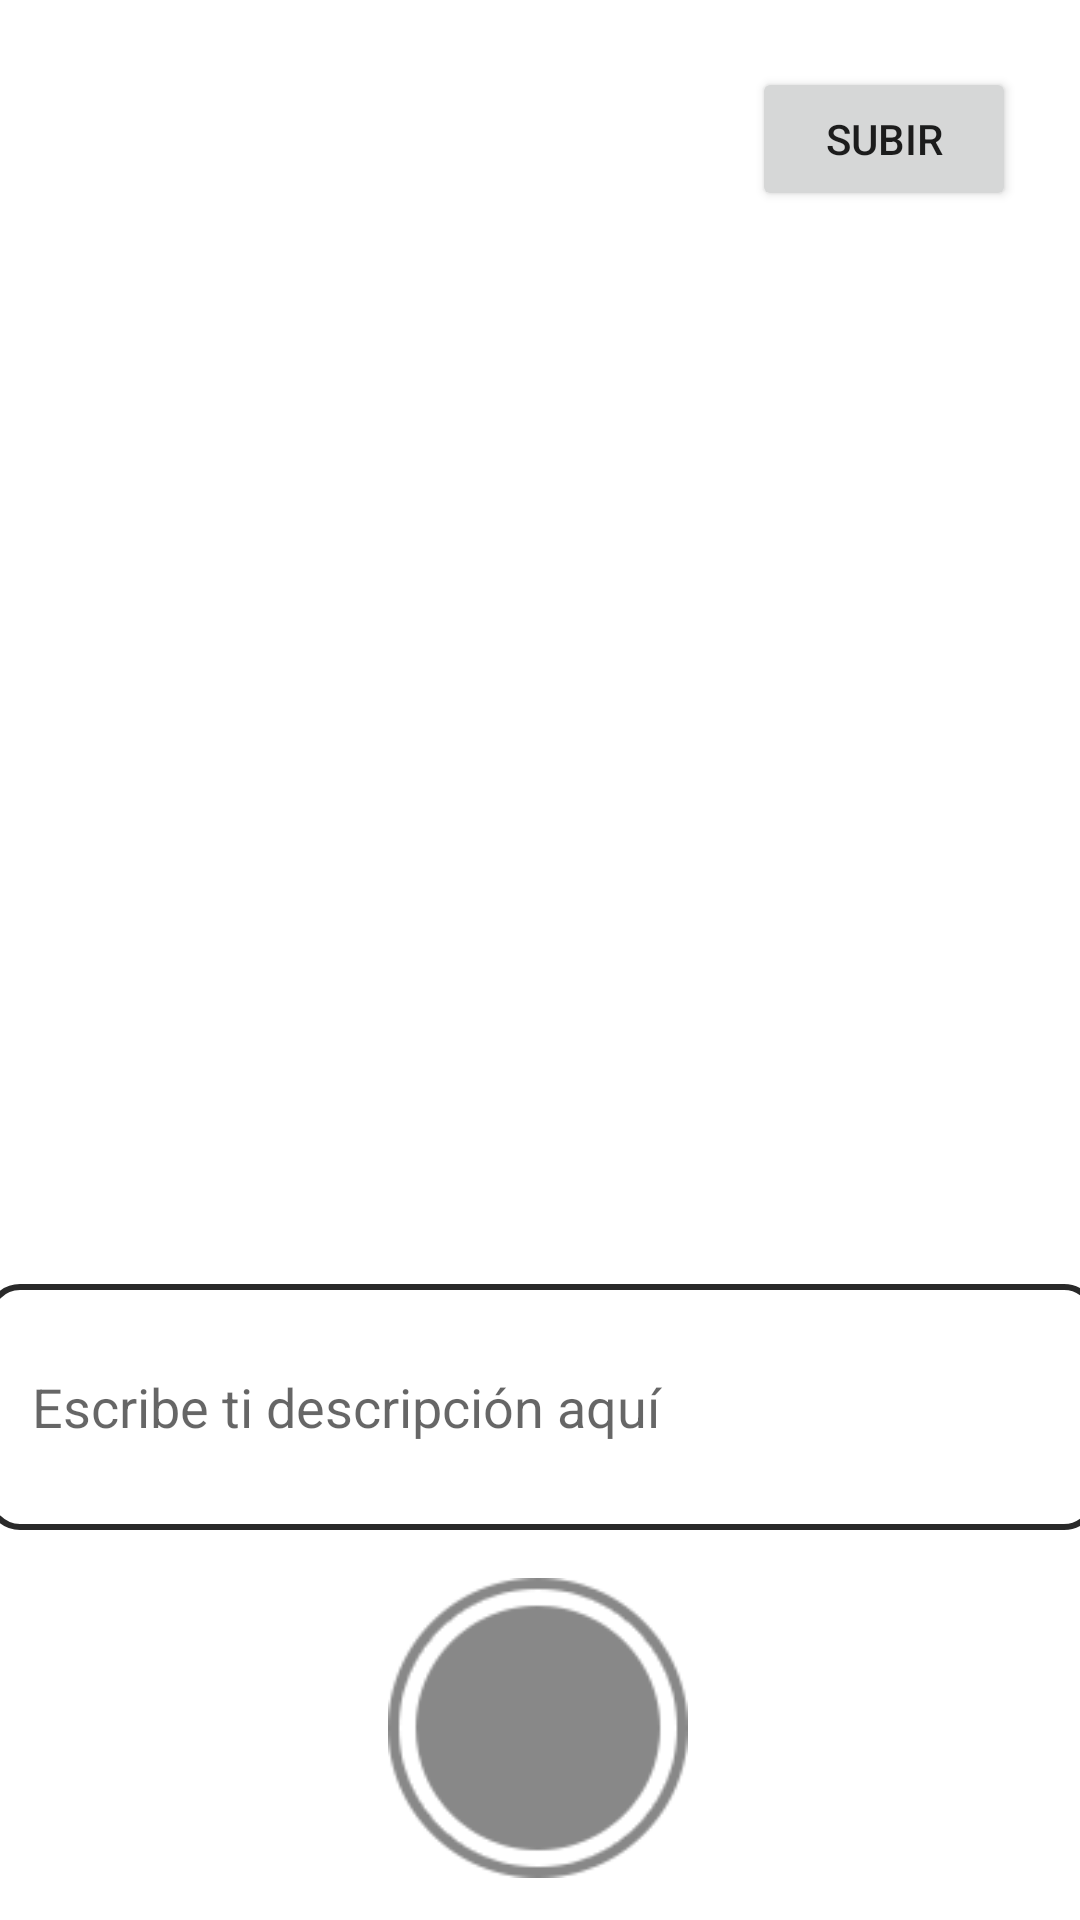

Produce the Android XML layout that renders to this screen, including the resource entries it uses.
<!-- AndroidManifest.xml: application theme Theme.MyART -->
<!-- res/layout/activity_camera.xml -->
<?xml version="1.0" encoding="utf-8"?>
<androidx.constraintlayout.widget.ConstraintLayout xmlns:android="http://schemas.android.com/apk/res/android"
    xmlns:app="http://schemas.android.com/apk/res-auto"
    xmlns:tools="http://schemas.android.com/tools"
    android:layout_width="match_parent"
    android:layout_height="match_parent"
    tools:context=".CameraActivity">


    <EditText
        android:id="@+id/et_text"
        android:layout_width="370dp"
        android:layout_height="82dp"
        android:background="@drawable/rounded_dark"
        android:hint="Escribe ti descripción aquí"
        android:inputType="text"
        android:lines="3"
        android:maxLines="5"
        android:paddingLeft="15dp"
        app:layout_constraintBottom_toBottomOf="parent"
        app:layout_constraintEnd_toEndOf="parent"
        app:layout_constraintHorizontal_bias="0.487"
        app:layout_constraintStart_toStartOf="parent"
        app:layout_constraintTop_toTopOf="parent"
        app:layout_constraintVertical_bias="0.767"></EditText>

    <Button
        android:id="@+id/btn_upload"
        android:layout_width="wrap_content"
        android:layout_height="wrap_content"
        android:text="Subir"
        app:layout_constraintBottom_toBottomOf="parent"
        app:layout_constraintEnd_toEndOf="parent"
        app:layout_constraintHorizontal_bias="0.922"
        app:layout_constraintStart_toStartOf="parent"
        app:layout_constraintTop_toTopOf="parent"
        app:layout_constraintVertical_bias="0.038" />

    <ImageView
        android:id="@+id/iv_content"
        android:layout_width="370dp"
        android:layout_height="400dp"
        app:layout_constraintBottom_toBottomOf="parent"
        app:layout_constraintEnd_toEndOf="parent"
        app:layout_constraintHorizontal_bias="0.487"
        app:layout_constraintStart_toStartOf="parent"
        app:layout_constraintTop_toTopOf="parent"
        app:layout_constraintVertical_bias="0.25"
        tools:srcCompat="@tools:sample/avatars" />

    <ImageView
        android:id="@+id/btn_gallery"
        android:layout_width="35dp"
        android:layout_height="35dp"
        android:background="@drawable/button_gallery"
        android:backgroundTint="#BC292929"
        app:layout_constraintBottom_toBottomOf="parent"
        app:layout_constraintEnd_toEndOf="parent"
        app:layout_constraintHorizontal_bias="0.148"
        app:layout_constraintStart_toStartOf="parent"
        app:layout_constraintTop_toTopOf="parent"
        app:layout_constraintVertical_bias="0.936" />

    <ImageView
        android:id="@+id/btn_camera"
        android:layout_width="100dp"
        android:layout_height="100dp"
        android:background="@drawable/button_camera"
        app:layout_constraintBottom_toBottomOf="parent"
        app:layout_constraintEnd_toEndOf="parent"
        app:layout_constraintHorizontal_bias="0.498"
        app:layout_constraintStart_toStartOf="parent"
        app:layout_constraintTop_toTopOf="parent"
        app:layout_constraintVertical_bias="0.974" />
</androidx.constraintlayout.widget.ConstraintLayout>
<!-- resources referenced by this layout -->
<resources>
  <!-- drawable button_camera: png bitmap (drawable, 4442 bytes) -->
  <!-- drawable rounded_dark (drawable) -->
  <?xml version="1.0" encoding="utf-8"?>
  <shape xmlns:android="http://schemas.android.com/apk/res/android">
      <stroke android:color="#292929" android:width="2dp"></stroke>
      <corners android:radius="10dp"></corners>
  </shape>
  <style name="Theme.MyART" parent="Theme.MaterialComponents.DayNight.NoActionBar">
          
          <item name="colorPrimary">@color/purple_500</item>
          <item name="colorPrimaryVariant">@color/purple_700</item>
          <item name="colorOnPrimary">@color/white</item>
          
          <item name="colorSecondary">@color/teal_200</item>
          <item name="colorSecondaryVariant">@color/teal_700</item>
          <item name="colorOnSecondary">@color/black</item>
          
          <item name="android:statusBarColor">?attr/colorPrimaryVariant</item>
          
      </style>
  <color name="purple_500">#FF6200EE</color>
  <color name="purple_700">#FF3700B3</color>
  <color name="white">#FFFFFFFF</color>
  <color name="teal_200">#FF03DAC5</color>
  <color name="teal_700">#FF018786</color>
  <color name="black">#FF000000</color>
</resources>
